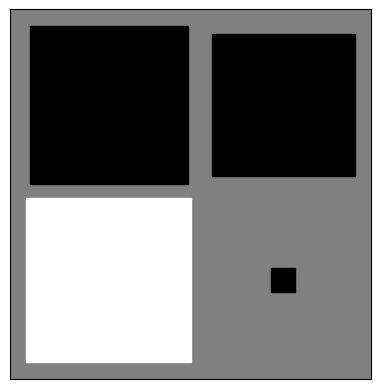

This figure's Python source:
"""
From matplotlib (mpl) tutorial,
Link: https://matplotlib.org/3.1.1/gallery/specialty_plots/hinton_demo.html

"""
import numpy as np
import matplotlib.pyplot as plt

def hinton(matrix, max_weight=None, ax=None):
	"""Draw Hinton diagram for visualizing a weight matrix."""
	ax = ax if ax is not None else plt.gca()

	if not max_weight:
		max_weight = 2 ** np.ceil(np.log(np.abs(matrix).max()) / np.log(2))

	ax.patch.set_facecolor('gray')
	ax.set_aspect('equal', 'box')
	ax.xaxis.set_major_locator(plt.NullLocator())
	ax.yaxis.set_major_locator(plt.NullLocator())

	for (x, y), w in np.ndenumerate(matrix):
		color = 'white' if w > 0 else 'black'
		size = np.sqrt(np.abs(w) / max_weight)
		if size > 0:
			rect = plt.Rectangle([x - size / 2, y - size / 2], size, size,
								 facecolor=color, edgecolor=color)
		else:
			size = 1
			rect = plt.Rectangle([x - size / 2, y - size / 2], size, size,
								 facecolor='gray', edgecolor='gray')
		ax.add_patch(rect)

	ax.autoscale_view()
	ax.invert_yaxis()
	return


if __name__ == '__main__':
	# Fixing random state for reproducibility
	# np.random.seed(19680801)
	# np.random.seed(19680801)

	hinton(np.random.rand(2, 2) - 0.5)
	plt.show()
	input("Press Enter to continue...")
